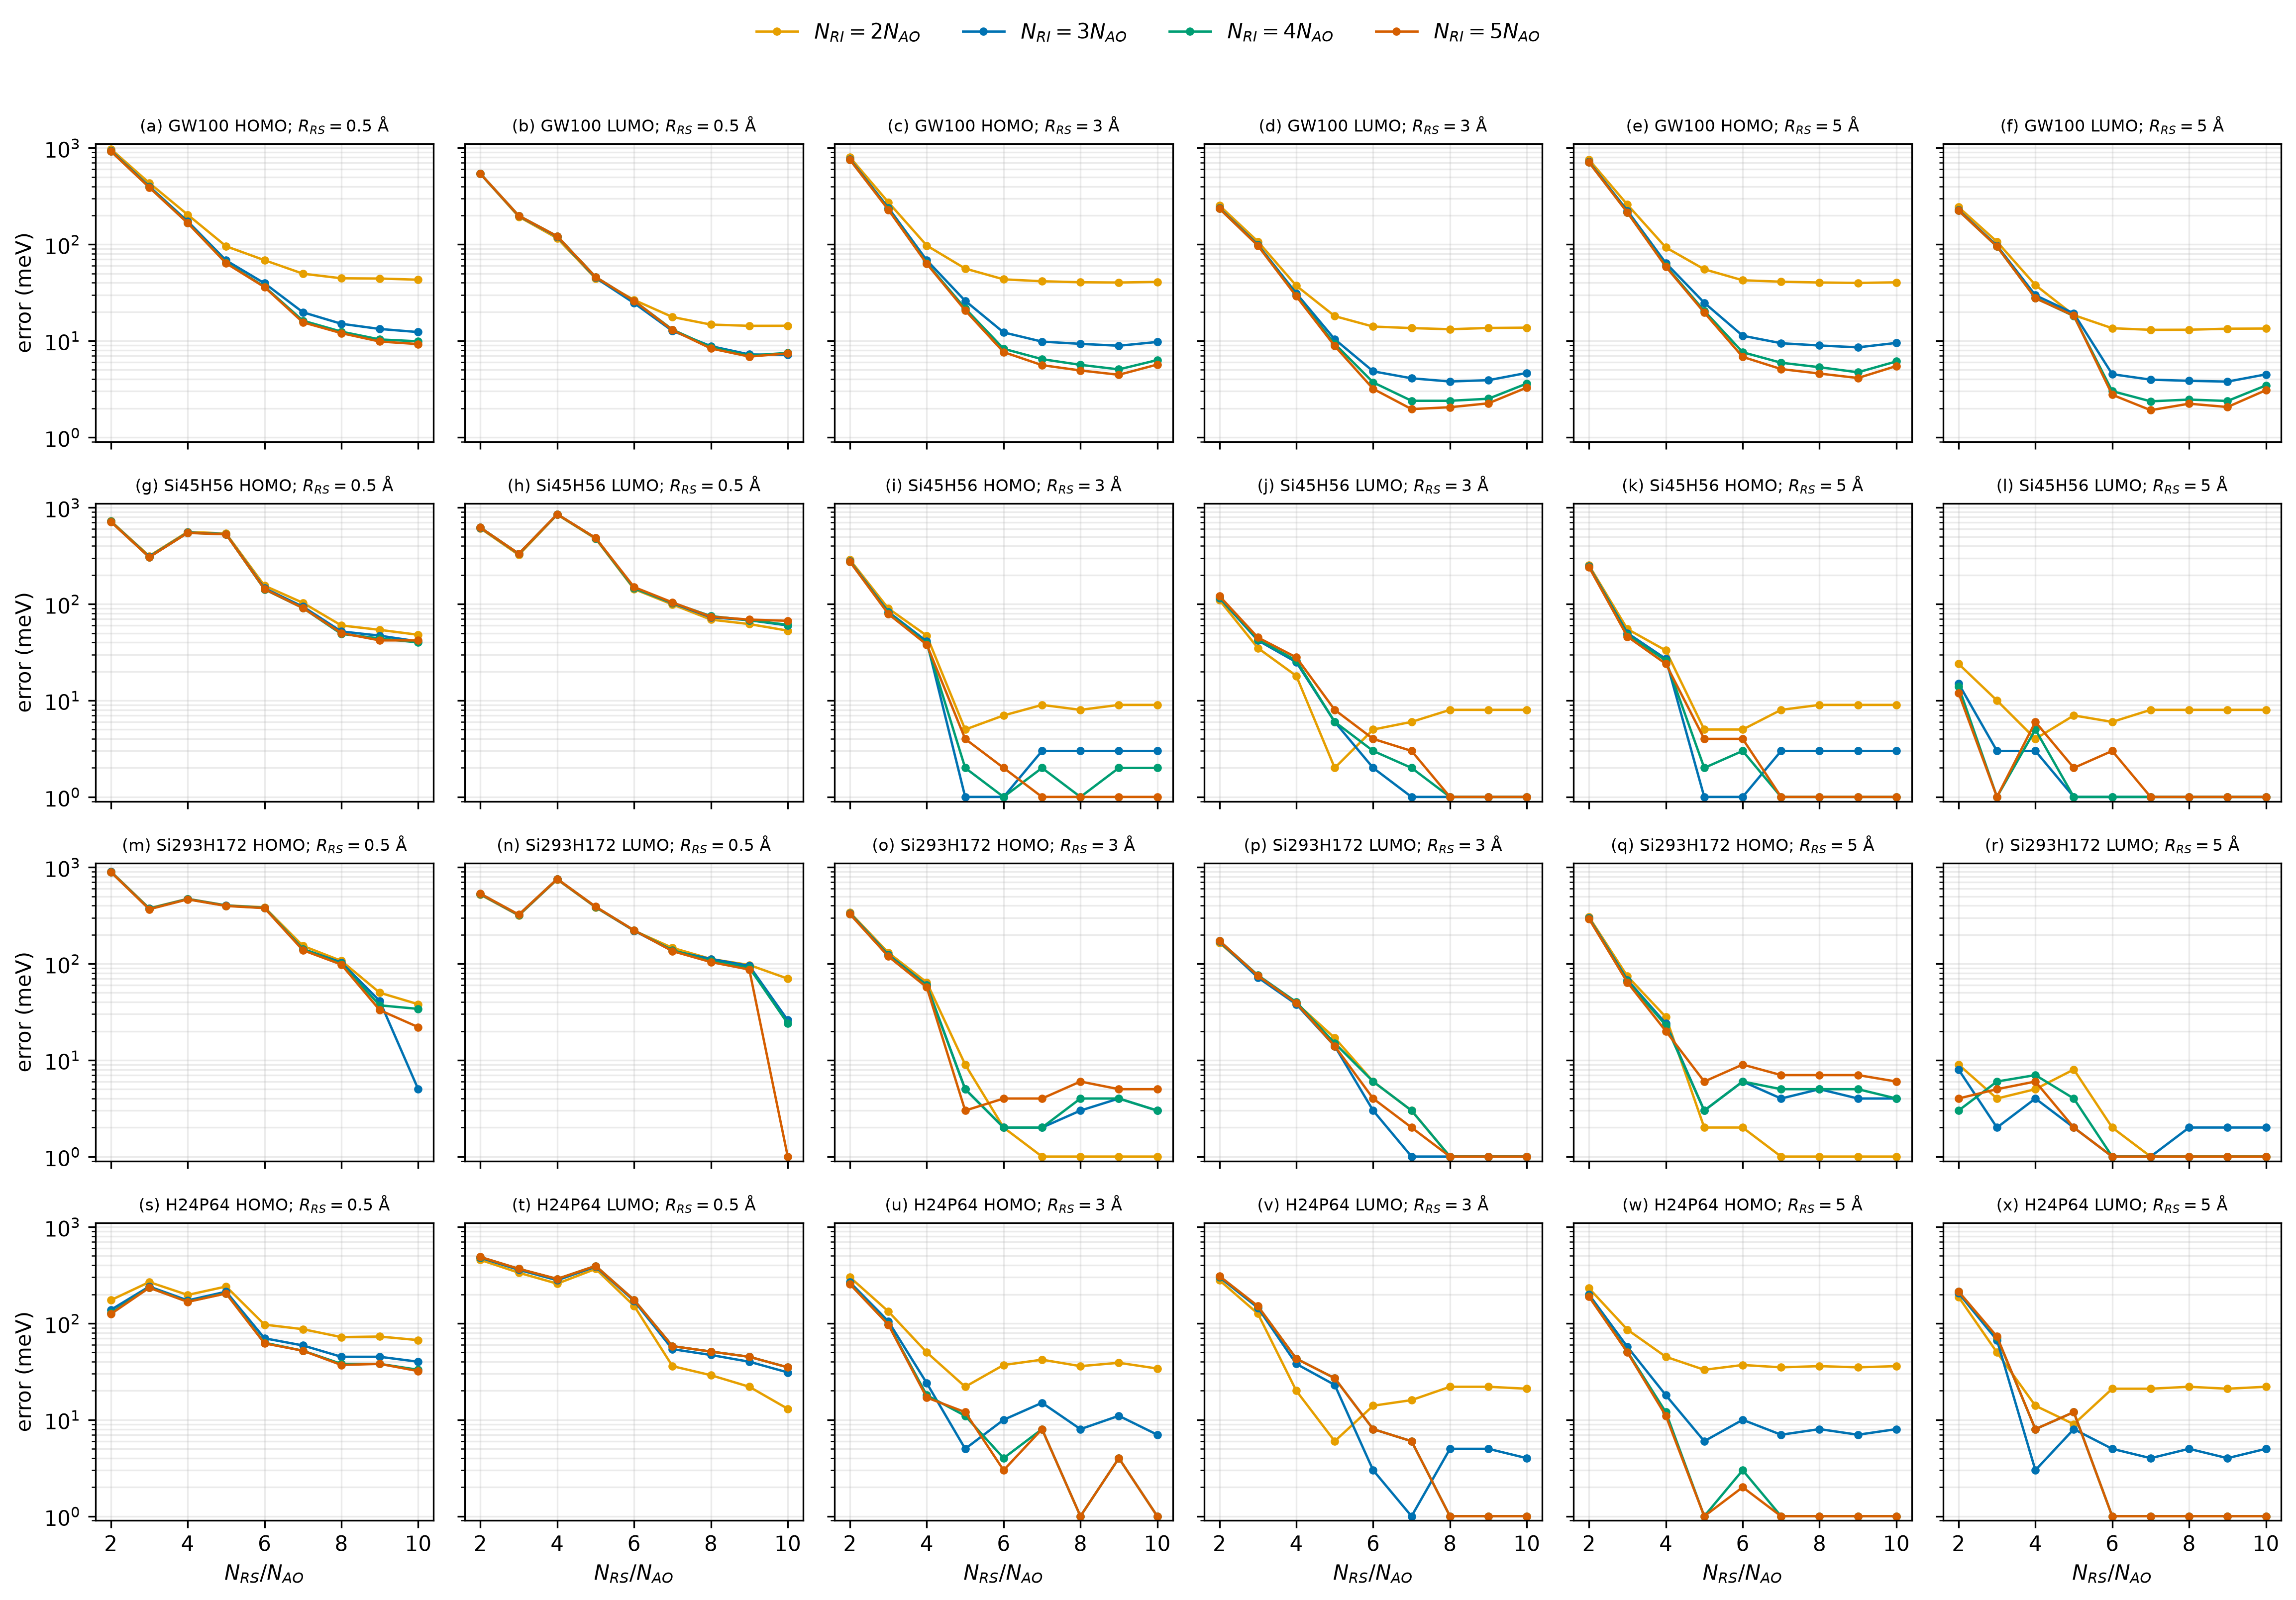

Data behind this chart, as committed beside it:
panel, system, radius_angstrom, orbital, ri_ao_ratio, rs_ao_ratio, coverage, raw_error_meV, error_meV, p95_abs_error_meV, max_abs_error_meV, worst_molecule, worst_signed_error_meV
a, GW100, 0.5, HOMO, 2, 2, 100/100, 975.5, 975.5, 2586, 3577, 16_F2, 3577
a, GW100, 0.5, HOMO, 2, 3, 100/100, 433.7, 433.7, 1081, 1624, 16_F2, 1624
a, GW100, 0.5, HOMO, 2, 4, 100/100, 203.3, 203.3, 445.5, 853, 100_CuCN, 853
a, GW100, 0.5, HOMO, 2, 5, 100/100, 95.69, 95.69, 217, 867, 100_CuCN, 867
a, GW100, 0.5, HOMO, 2, 6, 100/100, 68.61, 68.61, 194.1, 938, 100_CuCN, 938
a, GW100, 0.5, HOMO, 2, 7, 100/100, 49.71, 49.71, 127.5, 877, 100_CuCN, 877
a, GW100, 0.5, HOMO, 2, 8, 100/100, 44.54, 44.54, 132.2, 872, 100_CuCN, 872
a, GW100, 0.5, HOMO, 2, 9, 100/100, 44.27, 44.27, 129.2, 869, 100_CuCN, 869
a, GW100, 0.5, HOMO, 2, 10, 100/100, 43.04, 43.04, 122.5, 869, 100_CuCN, 869
a, GW100, 0.5, HOMO, 3, 2, 100/100, 940.2, 940.2, 2471, 3461, 16_F2, 3461
a, GW100, 0.5, HOMO, 3, 3, 100/100, 400.1, 400.1, 993.8, 1538, 16_F2, 1538
a, GW100, 0.5, HOMO, 3, 4, 100/100, 173.5, 173.5, 410.9, 794, 19_I2, 794
a, GW100, 0.5, HOMO, 3, 5, 100/100, 68.19, 68.19, 182.2, 380, 38_CI4, 380
a, GW100, 0.5, HOMO, 3, 6, 100/100, 39.54, 39.54, 131.6, 192, 64_AlI3, 192
a, GW100, 0.5, HOMO, 3, 7, 100/100, 19.78, 19.78, 57.05, 106, 88_C6F6, -106
a, GW100, 0.5, HOMO, 3, 8, 100/100, 15.03, 15.03, 52.2, 115, 88_C6F6, -115
a, GW100, 0.5, HOMO, 3, 9, 100/100, 13.28, 13.28, 38.05, 112, 88_C6F6, -112
a, GW100, 0.5, HOMO, 3, 10, 100/100, 12.33, 12.33, 43.3, 84, 12_Rb2, 84
a, GW100, 0.5, HOMO, 4, 2, 100/100, 929.2, 929.2, 2463, 3446, 16_F2, 3446
a, GW100, 0.5, HOMO, 4, 3, 100/100, 392.8, 392.8, 955.5, 1525, 16_F2, 1525
a, GW100, 0.5, HOMO, 4, 4, 100/100, 167.9, 167.9, 401.4, 787, 19_I2, 787
a, GW100, 0.5, HOMO, 4, 5, 100/100, 64.59, 64.59, 174.1, 370, 38_CI4, 370
a, GW100, 0.5, HOMO, 4, 6, 100/100, 36.48, 36.48, 123.8, 187, 64_AlI3, 187
a, GW100, 0.5, HOMO, 4, 7, 100/100, 16.18, 16.18, 50.15, 112, 88_C6F6, -112
a, GW100, 0.5, HOMO, 4, 8, 100/100, 12.46, 12.46, 38.2, 121, 88_C6F6, -121
a, GW100, 0.5, HOMO, 4, 9, 100/100, 10.34, 10.34, 27.4, 118, 88_C6F6, -118
a, GW100, 0.5, HOMO, 4, 10, 100/100, 9.89, 9.89, 39.05, 100, 23_C4H10, 100
a, GW100, 0.5, HOMO, 5, 2, 100/100, 925.6, 925.6, 2425, 3444, 16_F2, 3444
a, GW100, 0.5, HOMO, 5, 3, 100/100, 389.7, 389.7, 928.8, 1522, 16_F2, 1522
a, GW100, 0.5, HOMO, 5, 4, 100/100, 166.6, 166.6, 401.4, 783, 19_I2, 783
a, GW100, 0.5, HOMO, 5, 5, 100/100, 63.77, 63.77, 173.1, 370, 38_CI4, 370
a, GW100, 0.5, HOMO, 5, 6, 100/100, 36.1, 36.1, 123.8, 186, 64_AlI3, 186
a, GW100, 0.5, HOMO, 5, 7, 100/100, 15.56, 15.56, 49.2, 113, 88_C6F6, -113
a, GW100, 0.5, HOMO, 5, 8, 100/100, 12.02, 12.02, 35.35, 122, 88_C6F6, -122
a, GW100, 0.5, HOMO, 5, 9, 100/100, 9.84, 9.84, 25.05, 118, 88_C6F6, -118
a, GW100, 0.5, HOMO, 5, 10, 100/100, 9.26, 9.26, 27.6, 98, 23_C4H10, 98
b, GW100, 0.5, LUMO, 2, 2, 100/100, 539.9, 539.9, 1168, 7568, 43_LiH, -7568
b, GW100, 0.5, LUMO, 2, 3, 100/100, 193.8, 193.8, 524.4, 1433, 38_CI4, -1433
b, GW100, 0.5, LUMO, 2, 4, 100/100, 116, 116, 435.2, 753, 16_F2, -753
b, GW100, 0.5, LUMO, 2, 5, 100/100, 44.32, 44.32, 110.4, 199, 84_BeO, 199
b, GW100, 0.5, LUMO, 2, 6, 100/100, 26.57, 26.57, 74.05, 149, 64_AlI3, -149
b, GW100, 0.5, LUMO, 2, 7, 100/100, 17.66, 17.66, 49.8, 78, 56_TiF4, 78
b, GW100, 0.5, LUMO, 2, 8, 100/100, 14.75, 14.75, 43.2, 77, 56_TiF4, 77
b, GW100, 0.5, LUMO, 2, 9, 100/100, 14.31, 14.31, 41.1, 74, 11_K2, 74
b, GW100, 0.5, LUMO, 2, 10, 100/100, 14.33, 14.33, 43.1, 76, 11_K2, 76
b, GW100, 0.5, LUMO, 3, 2, 100/100, 540.2, 540.2, 1210, 7554, 43_LiH, -7554
b, GW100, 0.5, LUMO, 3, 3, 100/100, 196.7, 196.7, 590.1, 1441, 38_CI4, -1441
b, GW100, 0.5, LUMO, 3, 4, 100/100, 120.2, 120.2, 444.8, 777, 16_F2, -777
b, GW100, 0.5, LUMO, 3, 5, 100/100, 45.08, 45.08, 116, 215, 37_CBr4, -215
b, GW100, 0.5, LUMO, 3, 6, 100/100, 24.64, 24.64, 69.1, 159, 64_AlI3, -159
b, GW100, 0.5, LUMO, 3, 7, 100/100, 12.68, 12.68, 40.05, 79, 36_CCl4, -79
b, GW100, 0.5, LUMO, 3, 8, 100/100, 8.81, 8.81, 24.05, 28, 18_Br2, 28
b, GW100, 0.5, LUMO, 3, 9, 100/100, 7.23, 7.23, 21, 28, 90_C6H5NH2, -28
b, GW100, 0.5, LUMO, 3, 10, 100/100, 7.15, 7.15, 25, 31, 90_C6H5NH2, -31
b, GW100, 0.5, LUMO, 4, 2, 100/100, 540.7, 540.7, 1225, 7417, 43_LiH, -7417
b, GW100, 0.5, LUMO, 4, 3, 100/100, 198.3, 198.3, 579.6, 1445, 38_CI4, -1445
b, GW100, 0.5, LUMO, 4, 4, 100/100, 121.5, 121.5, 445.9, 788, 16_F2, -788
b, GW100, 0.5, LUMO, 4, 5, 100/100, 45.97, 45.97, 120, 224, 37_CBr4, -224
b, GW100, 0.5, LUMO, 4, 6, 100/100, 26.01, 26.01, 68.3, 163, 64_AlI3, -163
b, GW100, 0.5, LUMO, 4, 7, 100/100, 13.08, 13.08, 41, 87, 36_CCl4, -87
... 804 more rows
